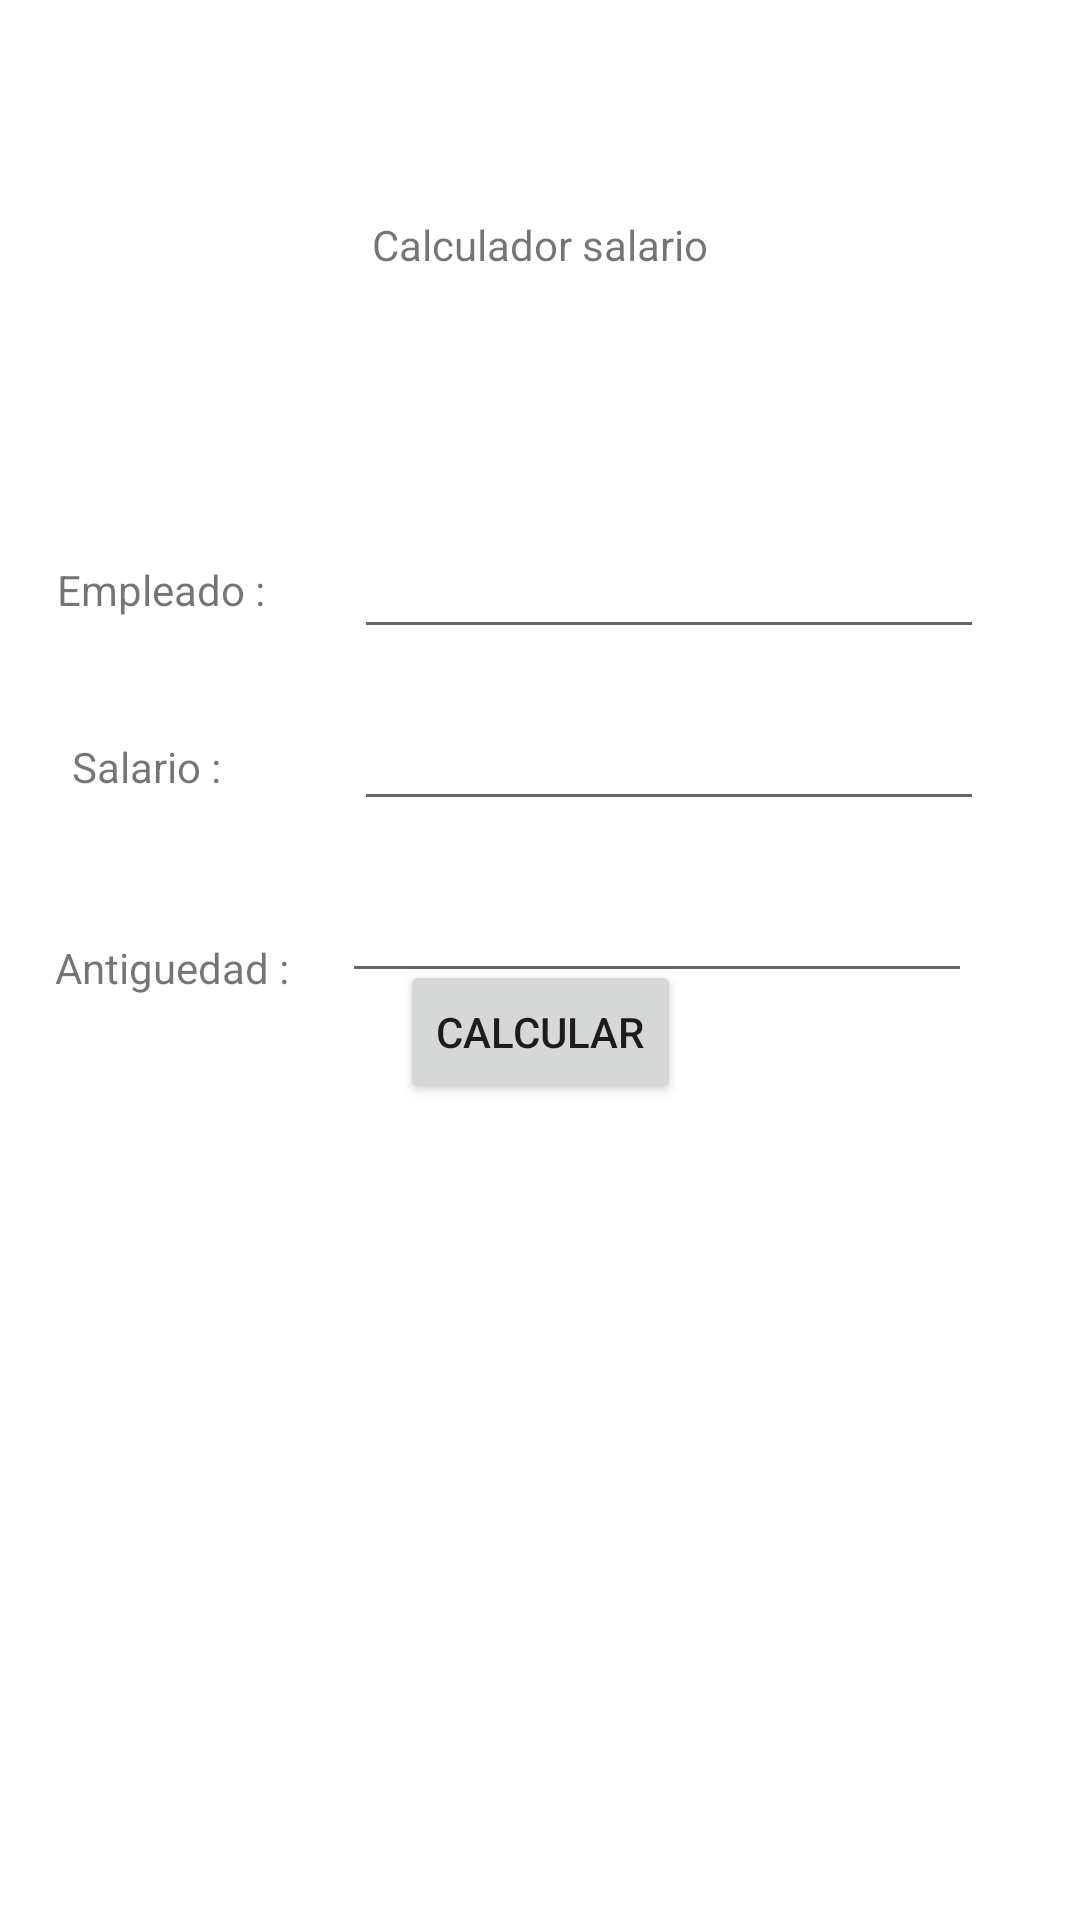

This screen was rendered from an Android layout file. Write that file and the resources it references.
<!-- AndroidManifest.xml: application theme Theme.EjPropuestoLab5 -->
<!-- res/layout/activity_main.xml -->
<?xml version="1.0" encoding="utf-8"?>
<androidx.constraintlayout.widget.ConstraintLayout xmlns:android="http://schemas.android.com/apk/res/android"
    xmlns:app="http://schemas.android.com/apk/res-auto"
    xmlns:tools="http://schemas.android.com/tools"
    android:layout_width="match_parent"
    android:layout_height="match_parent"
    tools:context=".MainActivity">

    <TextView
        android:id="@+id/textView5"
        android:layout_width="wrap_content"
        android:layout_height="wrap_content"
        android:layout_marginTop="72dp"
        android:text="Calculador salario"
        app:layout_constraintLeft_toLeftOf="parent"
        app:layout_constraintRight_toRightOf="parent"
        app:layout_constraintTop_toTopOf="parent" />

    <TextView
        android:id="@+id/textView"
        android:layout_width="wrap_content"
        android:layout_height="wrap_content"
        android:layout_marginTop="96dp"
        android:text="Empleado : "
        app:layout_constraintEnd_toStartOf="@+id/txtNombre"
        app:layout_constraintHorizontal_bias="0.419"
        app:layout_constraintStart_toStartOf="parent"
        app:layout_constraintTop_toBottomOf="@+id/textView5" />

    <EditText
        android:id="@+id/txtNombre"
        android:layout_width="wrap_content"
        android:layout_height="wrap_content"
        android:layout_marginTop="84dp"
        android:layout_marginEnd="32dp"
        android:layout_marginRight="32dp"
        android:ems="10"
        android:inputType="textPersonName"
        app:layout_constraintEnd_toEndOf="parent"
        app:layout_constraintTop_toBottomOf="@+id/textView5" />

    <TextView
        android:id="@+id/textView2"
        android:layout_width="wrap_content"
        android:layout_height="wrap_content"
        android:layout_marginTop="40dp"
        android:text="Salario : "
        app:layout_constraintEnd_toStartOf="@+id/txtSalario"
        app:layout_constraintHorizontal_bias="0.37"
        app:layout_constraintStart_toStartOf="parent"
        app:layout_constraintTop_toBottomOf="@+id/textView" />

    <TextView
        android:id="@+id/textView3"
        android:layout_width="wrap_content"
        android:layout_height="wrap_content"
        android:layout_marginTop="48dp"
        android:text="Antiguedad :"
        app:layout_constraintEnd_toStartOf="@+id/txtAnios"
        app:layout_constraintHorizontal_bias="0.511"
        app:layout_constraintStart_toStartOf="parent"
        app:layout_constraintTop_toBottomOf="@+id/textView2" />

    <Button
        android:id="@+id/button"
        android:layout_width="wrap_content"
        android:layout_height="wrap_content"
        android:layout_marginBottom="272dp"
        android:onClick="calcularSalario"
        android:text="Calcular"
        app:layout_constraintBottom_toBottomOf="parent"
        app:layout_constraintEnd_toEndOf="parent"
        app:layout_constraintStart_toStartOf="parent" />

    <EditText
        android:id="@+id/txtSalario"
        android:layout_width="wrap_content"
        android:layout_height="wrap_content"
        android:layout_marginTop="16dp"
        android:layout_marginEnd="32dp"
        android:layout_marginRight="32dp"
        android:ems="10"
        android:inputType="numberDecimal"
        app:layout_constraintEnd_toEndOf="parent"
        app:layout_constraintTop_toBottomOf="@+id/txtNombre" />

    <EditText
        android:id="@+id/txtAnios"
        android:layout_width="wrap_content"
        android:layout_height="wrap_content"
        android:layout_marginTop="16dp"
        android:layout_marginEnd="36dp"
        android:layout_marginRight="36dp"
        android:ems="10"
        android:inputType="number"
        app:layout_constraintEnd_toEndOf="parent"
        app:layout_constraintTop_toBottomOf="@+id/txtSalario" />

</androidx.constraintlayout.widget.ConstraintLayout>
<!-- resources referenced by this layout -->
<resources>
  <style name="Theme.EjPropuestoLab5" parent="Theme.MaterialComponents.DayNight.DarkActionBar">
          
          <item name="colorPrimary">@color/purple_500</item>
          <item name="colorPrimaryVariant">@color/purple_700</item>
          <item name="colorOnPrimary">@color/white</item>
          
          <item name="colorSecondary">@color/teal_200</item>
          <item name="colorSecondaryVariant">@color/teal_700</item>
          <item name="colorOnSecondary">@color/black</item>
          
          <item name="android:statusBarColor" tools:targetApi="l">?attr/colorPrimaryVariant</item>
          
      </style>
  <!-- not gathered from this repository: default colours our renderer supplied (Android Studio template values) -->
  <color name="purple_500">#FF6200EE</color>
  <color name="purple_700">#FF3700B3</color>
  <color name="teal_200">#FF03DAC5</color>
  <color name="teal_700">#FF018786</color>
  <color name="black">#FF000000</color>
  <color name="white">#FFFFFFFF</color>
</resources>
